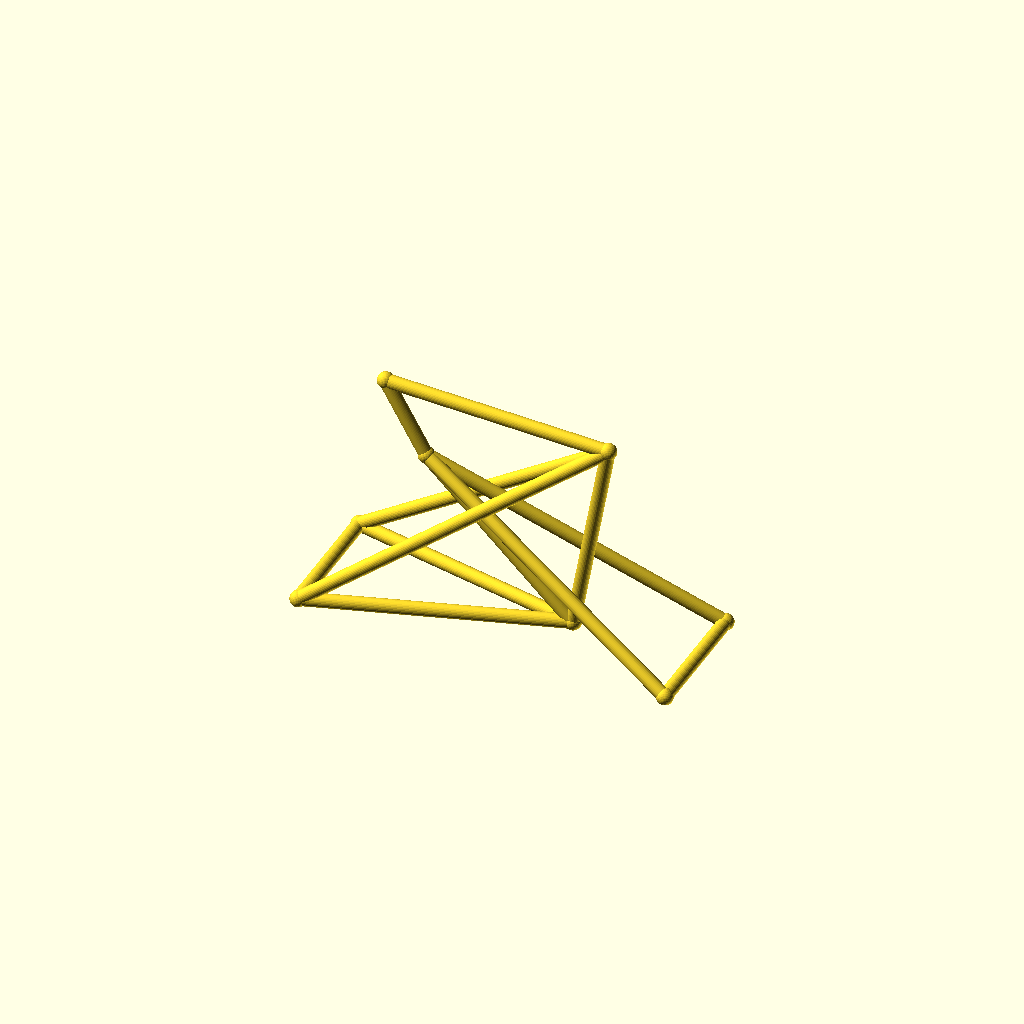
Cell 1: rendered with the file's own defaults.
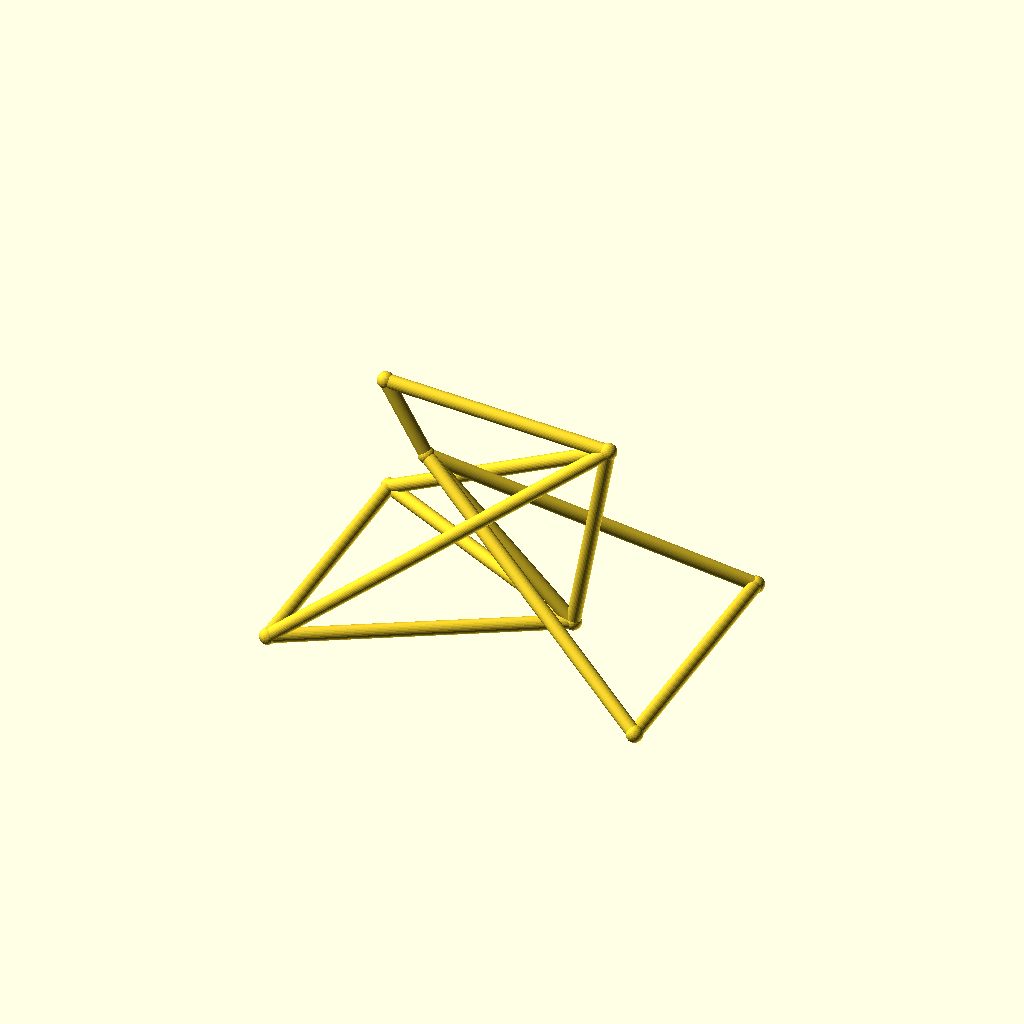
Cell 2: track = 96 (everything else at default).
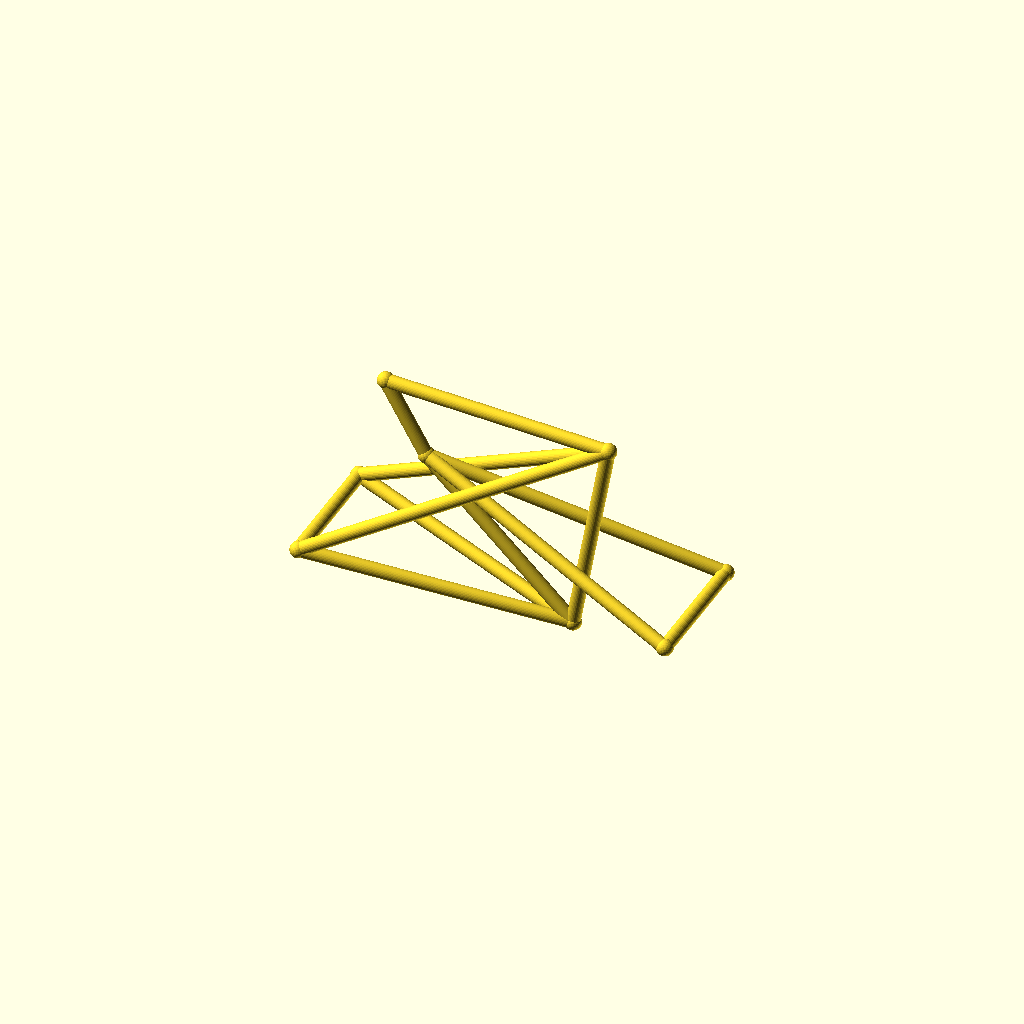
Cell 3: the same model with hub_z = 40.
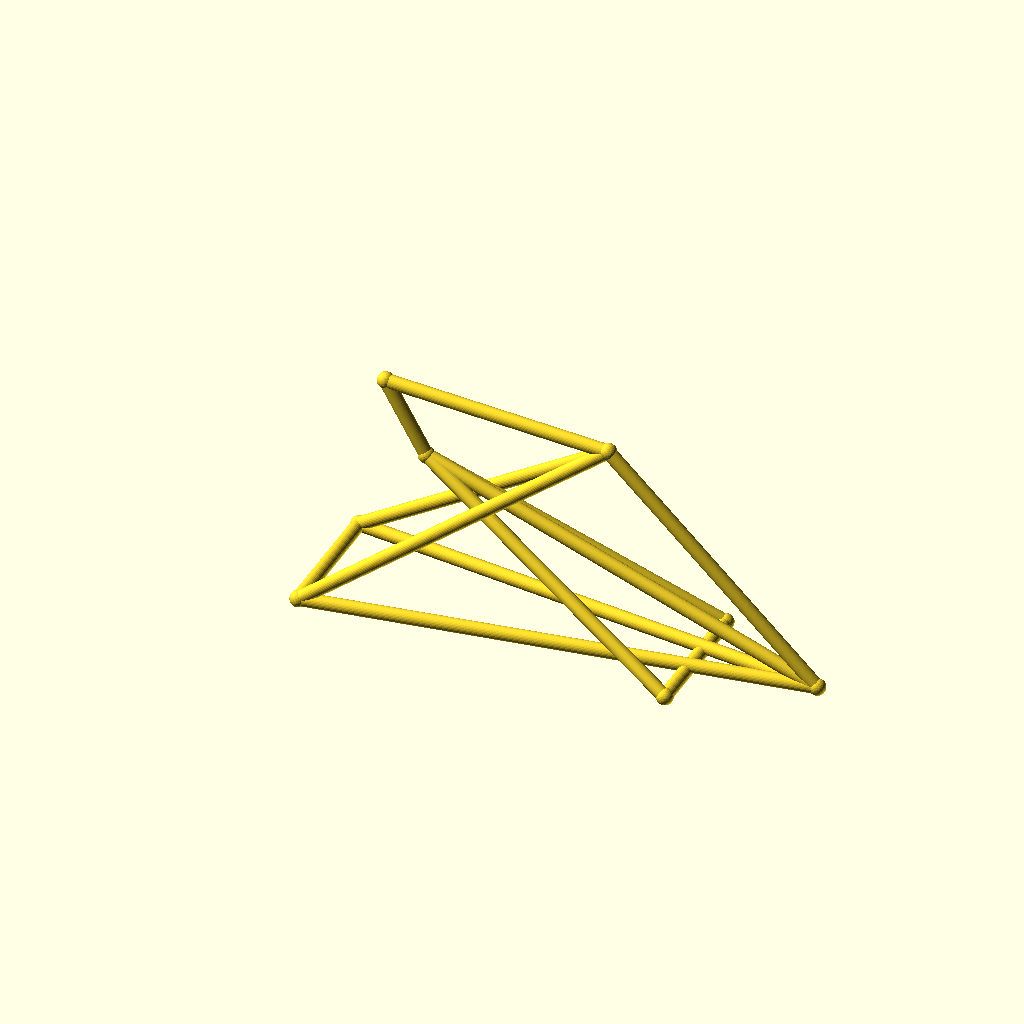
Cell 4 — bb_x set to 180, the other parameters unchanged.
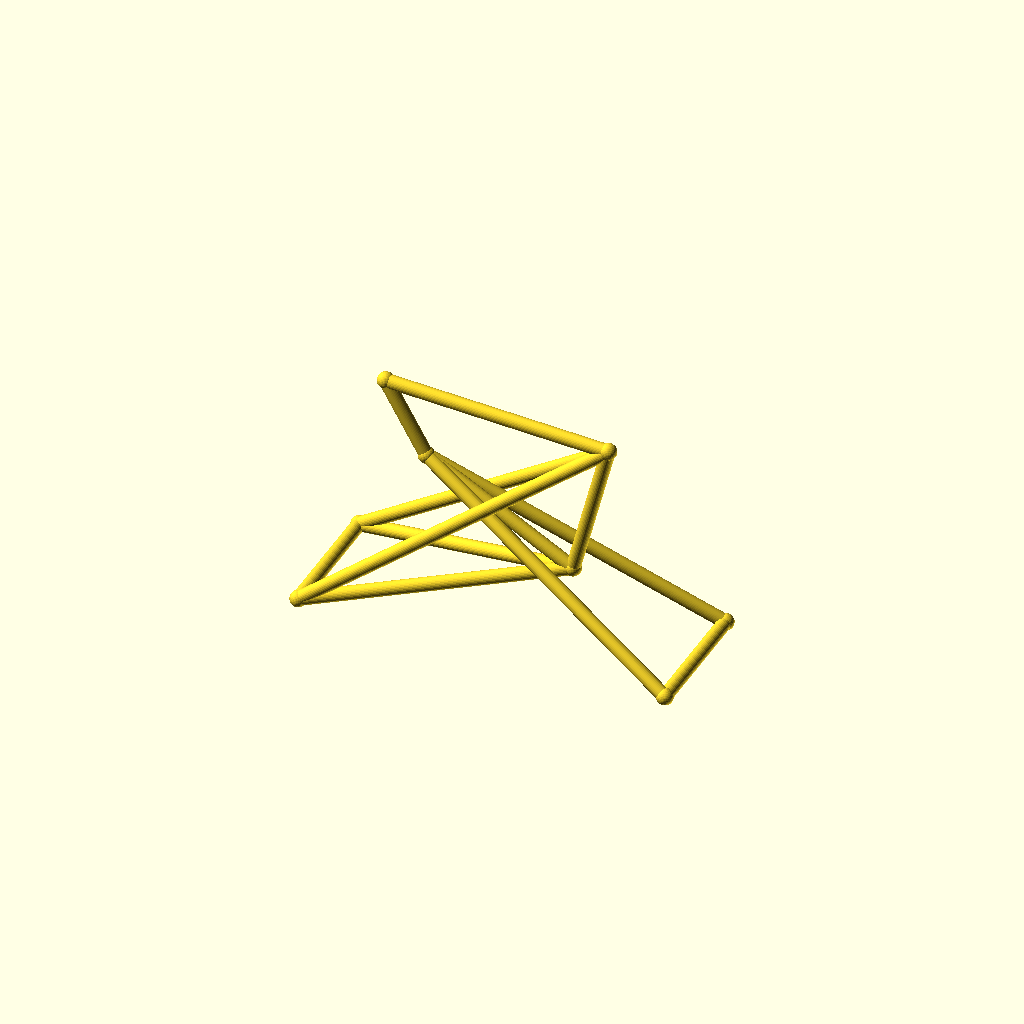
Cell 5: bb_z = 44 (everything else at default).
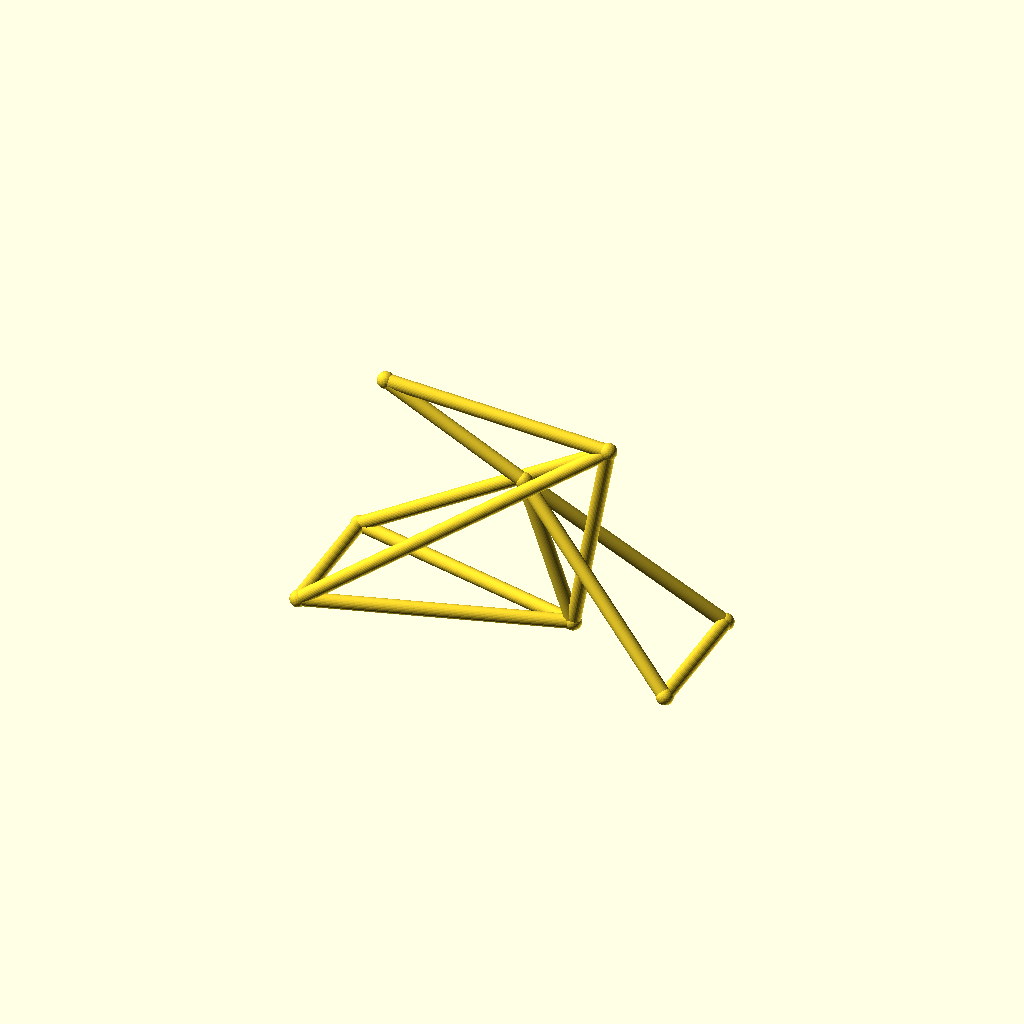
Cell 6: ht_bot_x = 72 (everything else at default).
One fixed orthographic camera (rotation 55°, 0°, 25°; colour scheme Cornfield) for every cell.
The OpenSCAD source (optional_data/data/wire3/bikeframe/scene_0035.scad):
$fn = 32;

// ----------------------------------------------------------------------
// Bicycle frame: diamond frame, wheelbase 135 mm
// ----------------------------------------------------------------------

// --- parameters (mm) ---
track = 48;               // distance between the rear dropouts
hub_z = 20;               // wheel hub height
bb_x = 90;                // bottom bracket X
bb_z = 22;                // bottom bracket height
ht_bot_x = 36;            // head tube bottom X
ht_bot_z = 74;            // head tube bottom height
ht_top_x = 21;            // head tube top X
ht_top_z = 100;           // head tube top height
st_x = 103;               // seat cluster X
st_z = 95;                // seat cluster height
fh_x = 135;               // front hub X (wheelbase)
tube_r = 2.5;             // frame tube radius
joint_r = 3;              // joint ball radius

bbox_x = fh_x + 2 * joint_r;  // overall X, joints included
bbox_y = track + 2 * joint_r;  // overall Y, joints included
bbox_z = 100 - hub_z + 2 * joint_r;  // overall Z, joints included
tube_d = 2 * tube_r;  // frame tube diameter
wheelbase = fh_x;  // rear axle to front hub
nodes = [[bb_x, 0, bb_z], [ht_bot_x, 0, ht_bot_z], [ht_top_x, 0, ht_top_z], [st_x, 0, st_z], [0, track / 2, hub_z], [0, -track / 2, hub_z], [fh_x, track / 2, hub_z], [fh_x, -track / 2, hub_z]];

module member(a, b, r) {
  /* round stock from joint a to joint b, ends buried in the joint balls */
  d = b - a;
  length = norm(d);
  translate(a) rotate([0, acos(d[2] / length), atan2(d[1], d[0])])
    cylinder(h = length, r = r);
}

module joint(p, r) {
  /* ball at the joint centre, fatter than every member meeting there */
  translate(p) sphere(r = r);
}

/* members - each call is one graph edge */
member(nodes[1], nodes[2], tube_r);
member(nodes[1], nodes[0], tube_r);
member(nodes[2], nodes[3], tube_r);
member(nodes[3], nodes[0], tube_r);
member(nodes[0], nodes[4], tube_r);
member(nodes[0], nodes[5], tube_r);
member(nodes[3], nodes[4], tube_r);
member(nodes[3], nodes[5], tube_r);
member(nodes[1], nodes[6], tube_r);
member(nodes[1], nodes[7], tube_r);
member(nodes[6], nodes[7], tube_r);
member(nodes[4], nodes[5], tube_r);

/* joint balls */
for (p = nodes) joint(p, joint_r);
Parameter table extracted from the source (name, type, default, range or options):
track: number, default 48
hub_z: number, default 20
bb_x: number, default 90
bb_z: number, default 22
ht_bot_x: number, default 36
ht_bot_z: number, default 74
ht_top_x: number, default 21
ht_top_z: number, default 100
st_x: number, default 103
st_z: number, default 95
fh_x: number, default 135
tube_r: number, default 2.5
joint_r: number, default 3
